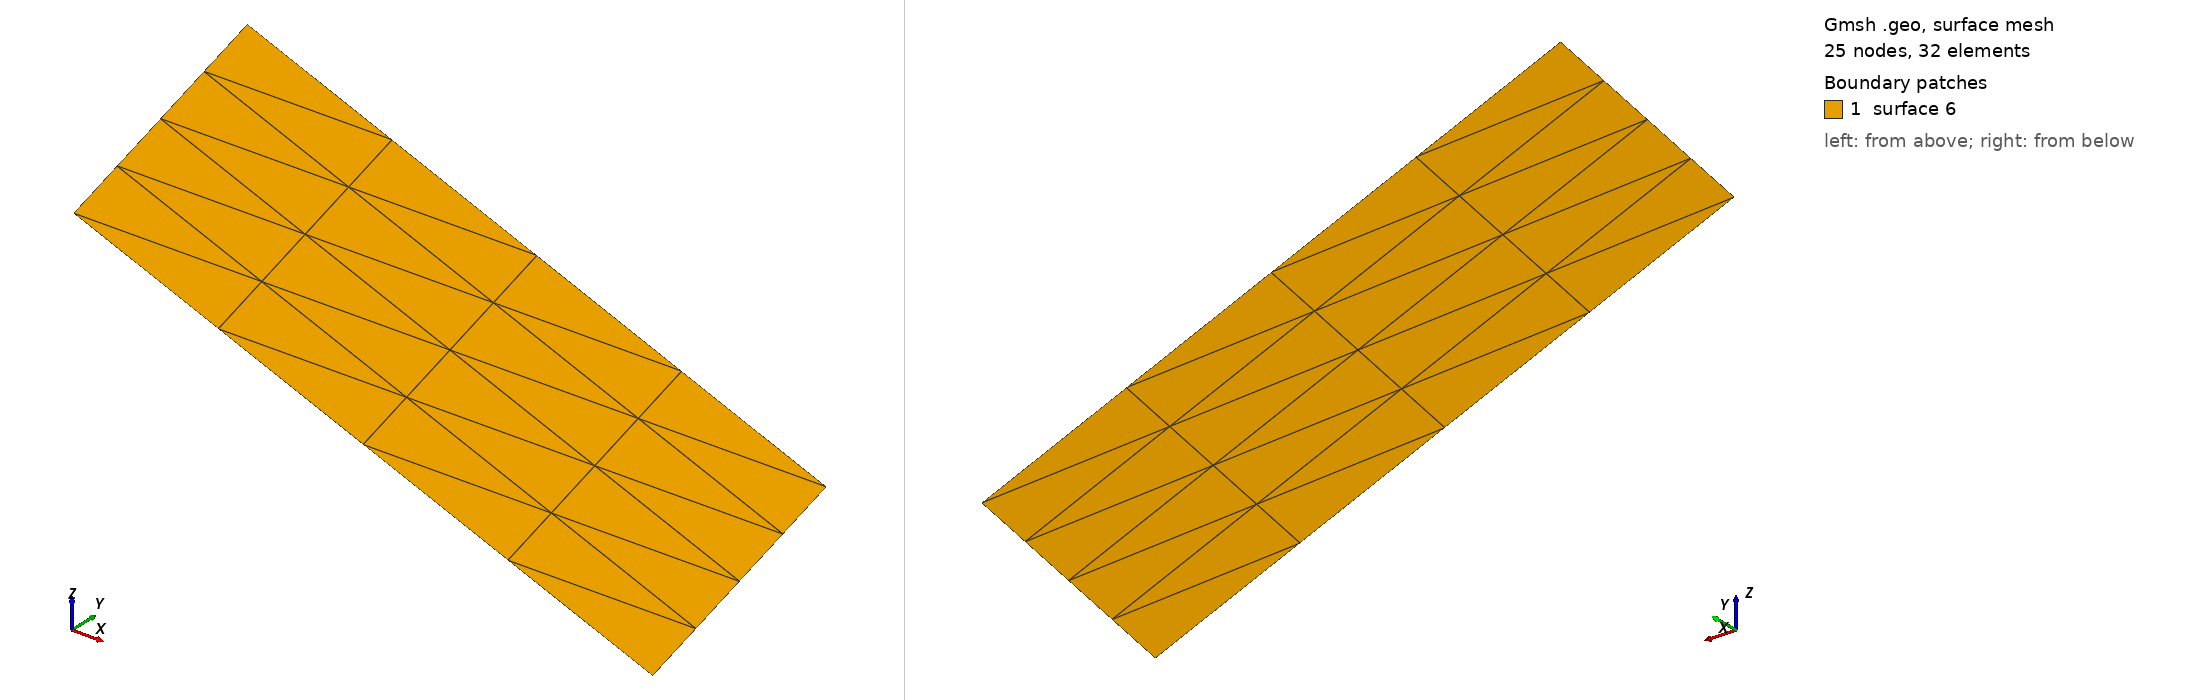

Gmsh geometry script, surface-meshed: 25 nodes, 32 surface elements. Boundary patches (legend numbers): 1 surface 6. Left view from above one corner, right view from below the opposite corner. The script declares no physical surfaces, so the legend lists its geometric surfaces. The drawing asked Gmsh for element sizes between 1% and 20% of the model's largest extent; the script's own settings can give other sizes.

=== 3D_triangle_linear.geo (drawn) ===
Point(1) = {-17.0648, -24.0934, 25.6331};
Point(2) = {-8.90826, -21.8884, 20.2844};
Point(3) = {-12.813,  -12.9683, 18.0072};
Point(4) = {-20.9696, -15.1734, 23.3558};

Line(1) = {1, 2};
Line(2) = {2, 3};
Line(3) = {3, 4};
Line(4) = {4, 1};

Line Loop(5) = {2, 3, 4, 1};
Plane Surface(6) = {5};

Transfinite Surface {6} = {2, 3, 4, 1};
Transfinite Line {1, 3} = 5 Using Progression 1;
Transfinite Line {2, 4} = 5 Using Progression 1;
Reverse Surface {6};

Mesh.ElementOrder = 1;
Mesh.SecondOrderLinear = 0;
Mesh 3;
